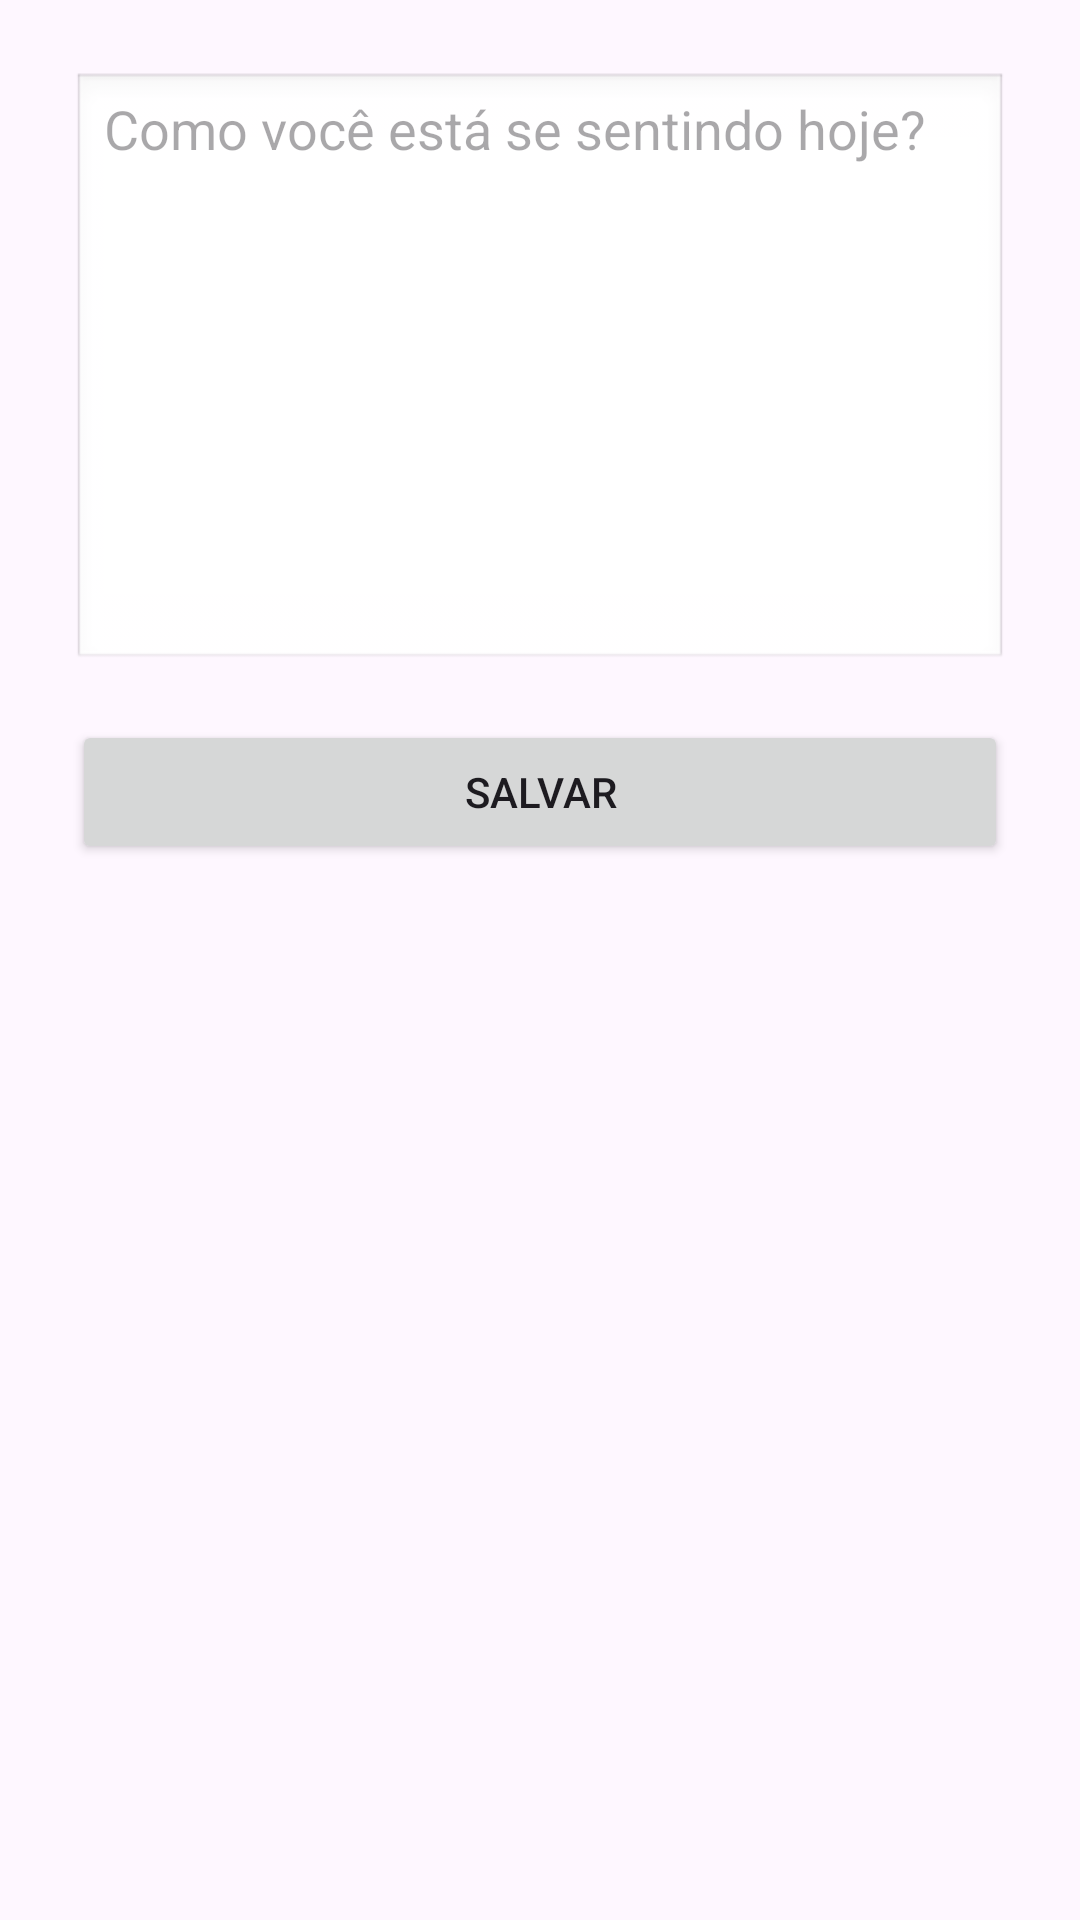

Reconstruct the res/layout file that produces this screen, plus the resources it refers to.
<!-- AndroidManifest.xml: application theme Theme.Respira -->
<!-- res/layout/activity_diario.xml -->
<LinearLayout xmlns:android="http://schemas.android.com/apk/res/android"
    android:orientation="vertical"
    android:padding="24dp"
    android:layout_width="match_parent"
    android:layout_height="match_parent">

    <EditText
        android:id="@+id/editTexto"
        android:layout_width="match_parent"
        android:layout_height="200dp"
        android:gravity="top"
        android:hint="Como você está se sentindo hoje?"
        android:background="@android:drawable/edit_text" />

    <Button
        android:id="@+id/btnSalvar"
        android:layout_width="match_parent"
        android:layout_height="wrap_content"
        android:layout_marginTop="16dp"
        android:text="Salvar" />
</LinearLayout>
<!-- resources referenced by this layout -->
<resources>
  <style name="Theme.Respira" parent="Base.Theme.Respira" />
  <style name="Base.Theme.Respira" parent="Theme.Material3.DayNight.NoActionBar">
          
          
      </style>
</resources>
